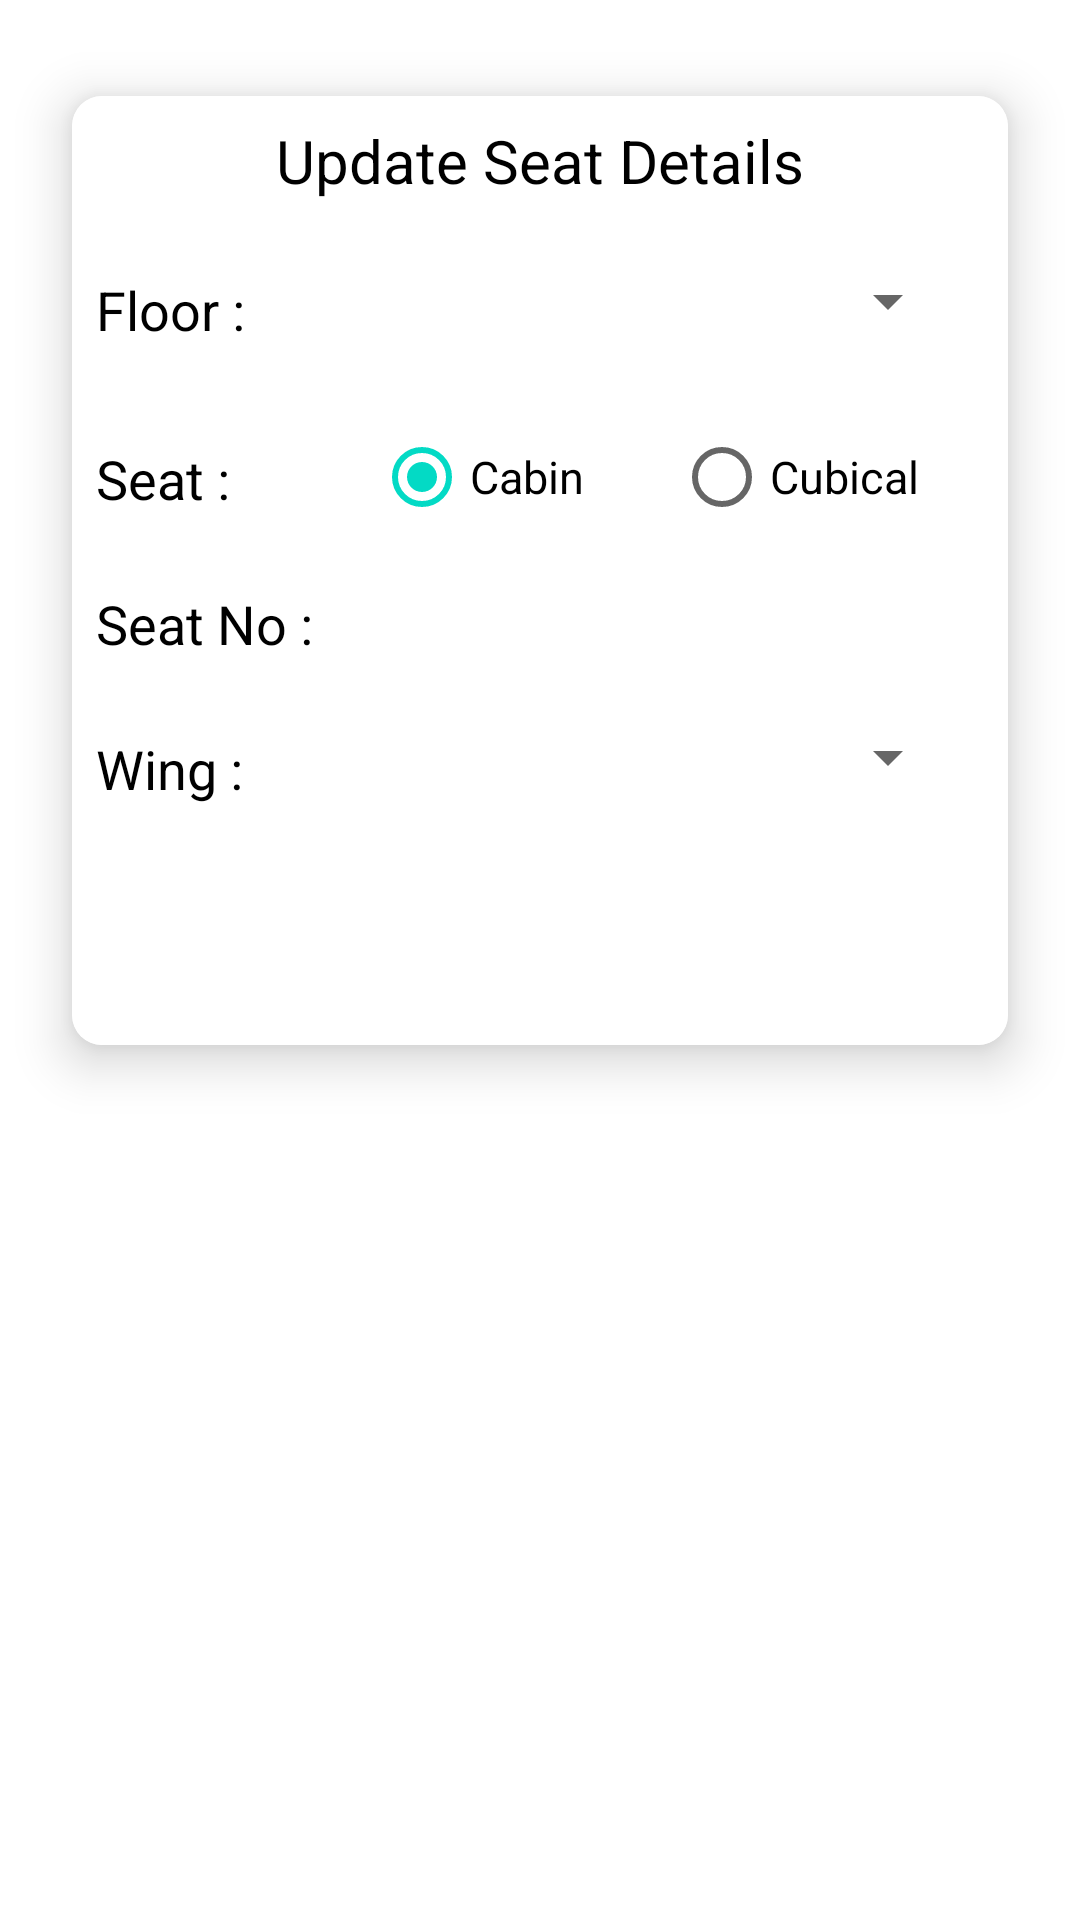

Layout XML and referenced resources for this Android screen:
<!-- AndroidManifest.xml: application theme Theme.IOCLApplication -->
<!-- res/layout/activity_update_location.xml -->
<?xml version="1.0" encoding="utf-8"?>
<androidx.constraintlayout.widget.ConstraintLayout xmlns:android="http://schemas.android.com/apk/res/android"
    xmlns:app="http://schemas.android.com/apk/res-auto"
    xmlns:tools="http://schemas.android.com/tools"
    android:layout_width="match_parent"
    android:layout_height="match_parent"
    tools:context=".UpdateLocation">

    <androidx.cardview.widget.CardView
        android:layout_width="match_parent"
        android:layout_height="wrap_content"
        android:layout_marginStart="24dp"
        android:layout_marginTop="32dp"
        android:layout_marginEnd="24dp"
        app:cardCornerRadius="10dp"
        app:cardElevation="10dp"
        app:layout_constraintEnd_toEndOf="parent"
        app:layout_constraintStart_toStartOf="parent"
        app:layout_constraintTop_toTopOf="parent">
        <androidx.constraintlayout.widget.ConstraintLayout
            android:layout_width="match_parent"
            android:layout_height="wrap_content"
            android:background="@color/white">
            <TextView
                android:id="@+id/textView15"
                android:layout_width="0dp"
                android:layout_height="wrap_content"
                android:layout_marginStart="16dp"
                android:layout_marginTop="8dp"
                android:layout_marginEnd="16dp"
                android:text="Update Seat Details"
                android:textSize="20dp"
                android:textColor="@color/black"
                android:textAlignment="center"
                app:layout_constraintEnd_toEndOf="parent"
                app:layout_constraintStart_toStartOf="parent"
                app:layout_constraintTop_toTopOf="parent" />

            <TextView
                android:id="@+id/textView36"
                android:layout_width="wrap_content"
                android:layout_height="wrap_content"
                android:layout_marginStart="8dp"
                android:layout_marginTop="24dp"
                android:text="Floor :"
                android:textColor="@color/black"
                android:textSize="18dp"
                app:layout_constraintStart_toStartOf="parent"
                app:layout_constraintTop_toBottomOf="@+id/textView15" />

            <TextView
                android:id="@+id/textView38"
                android:layout_width="wrap_content"
                android:layout_height="wrap_content"
                android:layout_marginStart="8dp"
                android:layout_marginTop="32dp"
                android:text="Seat :"
                android:textColor="@color/black"
                android:textSize="18dp"
                app:layout_constraintStart_toStartOf="parent"
                app:layout_constraintTop_toBottomOf="@+id/textView36" />

            <TextView
                android:id="@+id/textView39"
                android:layout_width="wrap_content"
                android:layout_height="wrap_content"
                android:layout_marginStart="8dp"
                android:layout_marginTop="24dp"
                android:text="Seat No :"
                android:textColor="@color/black"
                android:textSize="18dp"
                app:layout_constraintStart_toStartOf="parent"
                app:layout_constraintTop_toBottomOf="@+id/textView38" />

            <Spinner
                android:id="@+id/spinner2_location"
                android:layout_width="0dp"
                android:layout_height="35dp"
                android:layout_marginStart="32dp"
                android:layout_marginTop="16dp"
                android:layout_marginEnd="16dp"
                app:layout_constraintEnd_toEndOf="parent"
                app:layout_constraintStart_toEndOf="@+id/textView36"
                app:layout_constraintTop_toBottomOf="@+id/textView15" />

            <RadioGroup
                android:id="@+id/RadioButtonGroup"
                android:layout_width="0dp"
                android:layout_height="50dp"
                android:layout_alignParentRight="true"
                android:layout_marginStart="24dp"
                android:layout_marginTop="8dp"
                android:layout_marginEnd="16dp"
                android:orientation="horizontal"
                app:layout_constraintEnd_toEndOf="parent"
                app:layout_constraintStart_toEndOf="@+id/textView38"
                app:layout_constraintTop_toBottomOf="@+id/spinner2_location">


                <RadioButton
                    android:id="@+id/Cabin"
                    android:layout_width="100dp"
                    android:layout_height="wrap_content"
                    android:layout_gravity="center"
                    android:layout_marginLeft="24dp"
                    android:layout_marginTop="16dp"
                    android:layout_marginBottom="8dp"
                    android:checked="true"
                    android:text="Cabin"
                    android:textSize="15dp"
                    app:layout_constraintBottom_toBottomOf="parent"
                    app:layout_constraintEnd_toStartOf="@+id/MaterialID"
                    app:layout_constraintStart_toStartOf="parent"
                    app:layout_constraintTop_toTopOf="parent" />

                <RadioButton
                    android:id="@+id/Cubical"
                    android:layout_width="100dp"
                    android:layout_height="wrap_content"
                    android:layout_gravity="center"
                    android:layout_marginTop="16dp"
                    android:layout_marginBottom="8dp"
                    android:text="Cubical"
                    android:textSize="15dp"
                    app:layout_constraintBottom_toBottomOf="parent"
                    app:layout_constraintEnd_toEndOf="parent"
                    app:layout_constraintStart_toEndOf="@+id/MaterialCode"
                    app:layout_constraintTop_toTopOf="parent" />


            </RadioGroup>

            <EditText
                android:id="@+id/editTextTextPersonName"
                android:layout_width="0dp"
                android:layout_height="35dp"
                android:layout_marginStart="16dp"
                android:layout_marginTop="16dp"
                android:layout_marginEnd="16dp"
                android:background="@drawable/custom_edittext"
                android:ems="10"
                android:inputType="textPostalAddress"
                android:paddingLeft="10dp"
                app:layout_constraintEnd_toEndOf="parent"
                app:layout_constraintStart_toEndOf="@+id/textView39"
                app:layout_constraintTop_toBottomOf="@+id/RadioButtonGroup" />

            <Button
                android:id="@+id/btnupdate"
                android:layout_width="0dp"
                android:layout_height="40dp"
                android:layout_marginStart="16dp"
                android:layout_marginTop="24dp"
                android:layout_marginEnd="8dp"
                android:layout_marginBottom="16dp"
                android:background="@drawable/custom_btn"
                android:text="Update"
                android:textAlignment="center"
                android:textColor="@color/white"
                android:textSize="15dp"
                app:layout_constraintBottom_toBottomOf="parent"
                app:layout_constraintEnd_toStartOf="@+id/btncancel"
                app:layout_constraintStart_toStartOf="parent"
                app:layout_constraintTop_toBottomOf="@+id/textView40" />

            <Button
                android:id="@+id/btncancel"
                android:layout_width="0dp"
                android:layout_height="40dp"
                android:layout_marginStart="8dp"

                android:layout_marginTop="24dp"
                android:layout_marginEnd="16dp"
                android:layout_marginBottom="16dp"
                android:background="@drawable/custom_btn"
                android:text="Back"
                android:textAlignment="center"
                android:textColor="@color/white"
                android:textSize="15dp"
                app:layout_constraintBottom_toBottomOf="parent"
                app:layout_constraintEnd_toEndOf="parent"
                app:layout_constraintStart_toEndOf="@+id/btnupdate"
                app:layout_constraintTop_toBottomOf="@+id/textView40" />

            <TextView
                android:id="@+id/textView40"
                android:layout_width="wrap_content"
                android:layout_height="wrap_content"
                android:layout_marginStart="8dp"
                android:layout_marginTop="24dp"
                android:layout_marginEnd="24dp"
                android:text="Wing :"
                android:textColor="@color/black"
                android:textSize="18dp"
                app:layout_constraintEnd_toStartOf="@+id/spinnerwing"
                app:layout_constraintStart_toStartOf="parent"
                app:layout_constraintTop_toBottomOf="@+id/textView39" />

            <Spinner
                android:id="@+id/spinnerwing"
                android:layout_width="0dp"
                android:layout_height="35dp"
                android:layout_marginStart="16dp"
                android:layout_marginTop="8dp"
                android:layout_marginEnd="16dp"
                app:layout_constraintEnd_toEndOf="parent"
                app:layout_constraintStart_toEndOf="@+id/textView40"
                app:layout_constraintTop_toBottomOf="@+id/editTextTextPersonName" />

        </androidx.constraintlayout.widget.ConstraintLayout>
    </androidx.cardview.widget.CardView>
</androidx.constraintlayout.widget.ConstraintLayout>
<!-- resources referenced by this layout -->
<resources>
  <style name="Theme.IOCLApplication" parent="Theme.MaterialComponents.DayNight.DarkActionBar">
          
          <item name="colorPrimary">@color/purple_500</item>
          <item name="colorPrimaryVariant">@color/purple_700</item>
          <item name="colorOnPrimary">@color/white</item>
          
          <item name="colorSecondary">@color/teal_200</item>
          <item name="colorSecondaryVariant">@color/teal_700</item>
          <item name="colorOnSecondary">@color/black</item>
          
          <item name="android:statusBarColor" tools:targetApi="l">?attr/colorPrimaryVariant</item>
          
      </style>
  <!-- not gathered from this repository: default colours our renderer supplied (Android Studio template values) -->
  <color name="purple_500">#FF6200EE</color>
  <color name="purple_700">#FF3700B3</color>
  <color name="teal_200">#FF03DAC5</color>
  <color name="teal_700">#FF018786</color>
  <color name="black">#FF000000</color>
  <color name="white">#FFFFFFFF</color>
</resources>
